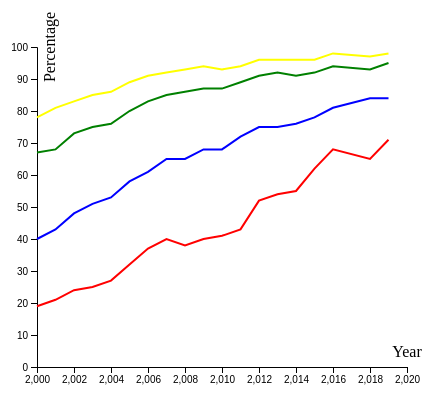
D3 v5 page, settled after 360 driven frames (6 s of simulated time); the page loaded 1 data file(s).


// ── education.js
var margin3 = {top: 50, right: 30, bottom: 30, left: 60} ;
var width3 = 460 - margin3.left - margin3.right ;
var height3 = 400 - margin3.top - margin3.bottom ;

var svg3 = d3.select("#graph3")
  .append("svg")
    .attr("width", width3 + margin3.left + margin3.right)
    .attr("height", height3 + margin3.top + margin3.bottom)
  .append("g")
    .attr("transform",
          "translate(" + margin3.left + "," + margin3.top + ")");
  
  var graph3= function(data) {

   
    var x3 = d3.scaleLinear()
      .domain([2000,2020])
      .range([ 0, width3 ]);
    svg3.append("g")
      .attr("transform", "translate(0," + height3 + ")")
      .call(d3.axisBottom(x3));

    
    var y3 = d3.scaleLinear()
      .domain([0, 100])
      .range([ height3, 0 ]);
    svg3.append("g")
      .call(d3.axisLeft(y3));

   
    svg3.append("path")
      .datum(data)
      .attr("fill", "none")
      .attr("stroke", "red")
      .attr("stroke-width", 2)
      .attr("d", d3.line()
        .x(function(d) { return x3(parseInt(d.Year)) })
        .y(function(d) { return y3(parseInt(d.Less_than_High_School_Graduate)) })
        )
       
      svg3.append("path")
      .datum(data)
      .attr("fill", "none")
      .attr("stroke", "blue")
      .attr("stroke-width", 2)
      .attr("d", d3.line()
        .x(function(d) { return x3(parseInt(d.Year)) })
        .y(function(d) { return y3(parseInt(d.High_School_Graduate)) })
        )
     
      svg3.append("path")
      .datum(data)
      .attr("fill", "none")
      .attr("stroke", "green")
      .attr("stroke-width", 2)
      .attr("d", d3.line()
        .x(function(d) { return x3(parseInt(d.Year)) })
        .y(function(d) { return y3(parseInt(d.Some_College)) })
        )
     
      svg3.append("path")
      .datum(data)
      .attr("fill", "none")
      .attr("stroke", "yellow")
      .attr("stroke-width", 2)
      .attr("d", d3.line()
        .x(function(d) { return x3(parseInt(d.Year)) })
        .y(function(d) { return y3(parseInt(d.College_Graduate)) })
        )
      
      svg3.append("text")
      .attr("class", "x3 label")
      .attr("text-anchor", "middle")
      .attr("x", width3)
      .attr("y", height3 -10)
      .text("Year")
      
      svg3.append("text")
      .attr("class", "y3 label")
      .attr("y", 6)
      .attr("dy", ".75em")
      .attr("text-anchor", "middle")
      .attr("transform", "rotate(-90)")
      
      .text("Percentage")
      
      

}
var graph3Promise = d3.csv("../Data/education.csv")
var successFCN3 = function(data)
{
    console.log(data);
    graph3(data);
}
var failFCN3 = function(error)
{
    console.log("error",error);
}


graph3Promise.then(successFCN3,failFCN3); 




### data: ../Data/education.csv
Year, Less_than_High_School_Graduate, High_School_Graduate, Some_College, College_Graduate
2000, 19%, 40%, 67%, 78%
2001, 21%, 43%, 68%, 81%
2002, 24%, 48%, 73%, 83%
2003, 25%, 51%, 75%, 85%
2004, 27%, 53%, 76%, 86%
2005, 32%, 58%, 80%, 89%
2006, 37%, 61%, 83%, 91%
2007, 40%, 65%, 85%, 92%
2008, 38%, 65%, 86%, 93%
2009, 40%, 68%, 87%, 94%
2010, 41%, 68%, 87%, 93%
2011, 43%, 72%, 89%, 94%
2012, 52%, 75%, 91%, 96%
2013, 54%, 75%, 92%, 96%
2014, 55%, 76%, 91%, 96%
2015, 62%, 78%, 92%, 96%
2016, 68%, 81%, 94%, 98%
2018, 65%, 84%, 93%, 97%
2019, 71%, 84%, 95%, 98%